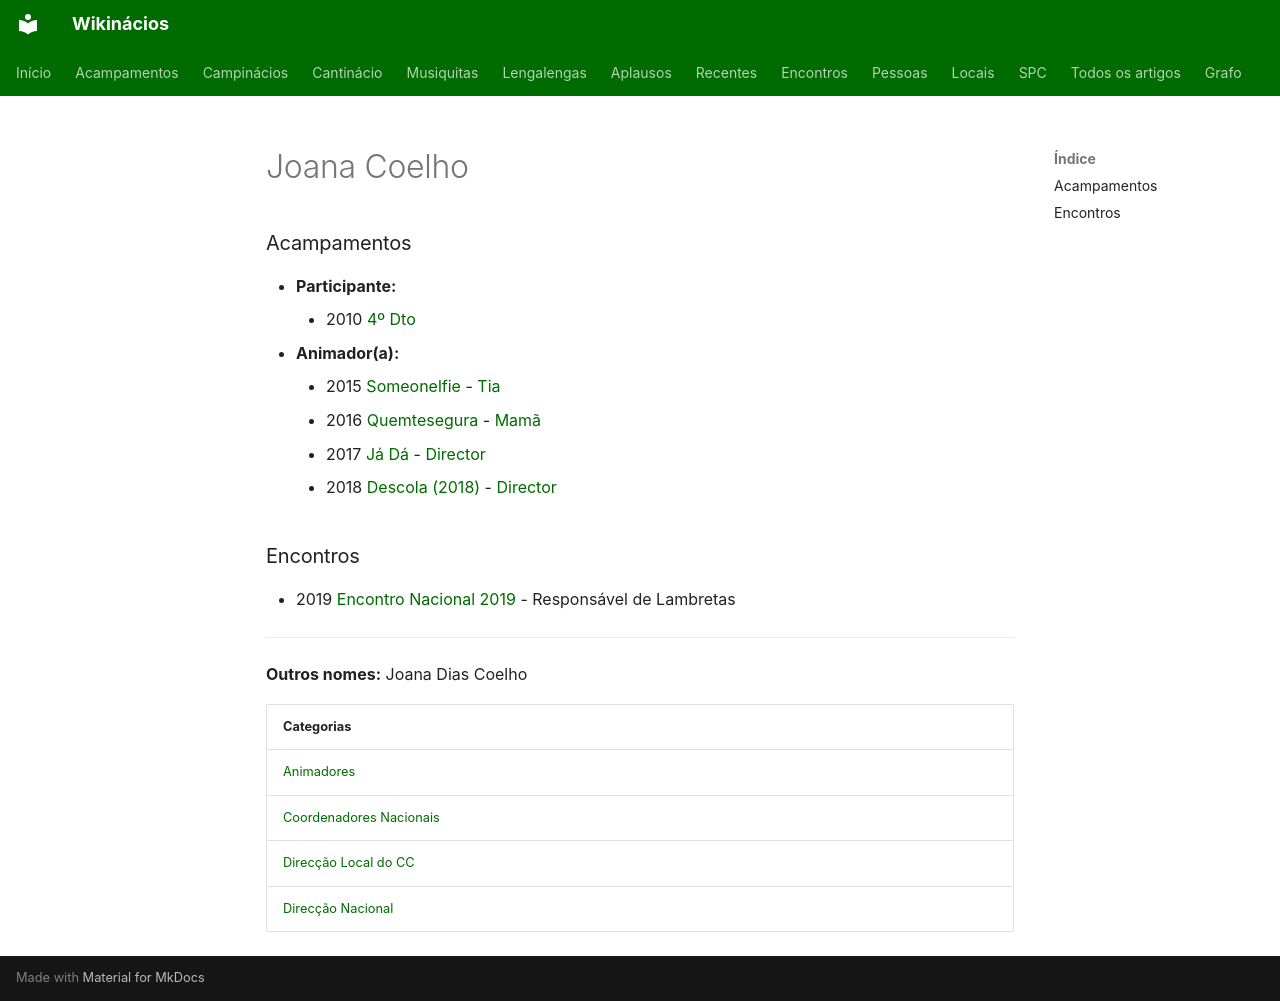

repository: neteinstein/Campinacios · page: Pessoas/J/Joana Coelho.html · generator: mkdocs

# Joana Coelho

### Acampamentos

- **Participante:**
    - 2010 [4º Dto](../../Acampamentos/2010/4%C2%BA%20Dto.md)
- **Animador(a):**
    - 2015 [Someonelfie](../../Acampamentos/2015/Someonelfie.md) - [Tia](../../Cargos/Tio.md)
    - 2016 [Quemtesegura](../../Acampamentos/2016/Quemtesegura.md) - [Mamã](../../Cargos/Mam%C3%A3.md)
    - 2017 [Já Dá](../../Acampamentos/2017/J%C3%A1%20D%C3%A1.md) - [Director](../../Cargos/Director.md)
    - 2018 [Descola (2018)](../../Acampamentos/2018/Descola%20%282018%29.md) - [Director](../../Cargos/Director.md)

### Encontros

- 2019 [Encontro Nacional 2019](../../Encontros/Encontro%20Nacional%202019.md) - Responsável de Lambretas

---

**Outros nomes:** Joana Dias Coelho


| Categorias |
| --- |
| [Animadores](../../Categorias/Animadores.md) |
| [Coordenadores Nacionais](../../Categorias/Coordenadores%20Nacionais.md) |
| [Direcção Local do CC](../../Categorias/Direc%C3%A7%C3%A3o%20Local%20do%20CC.md) |
| [Direcção Nacional](../../Categorias/Direc%C3%A7%C3%A3o%20Nacional.md) |
